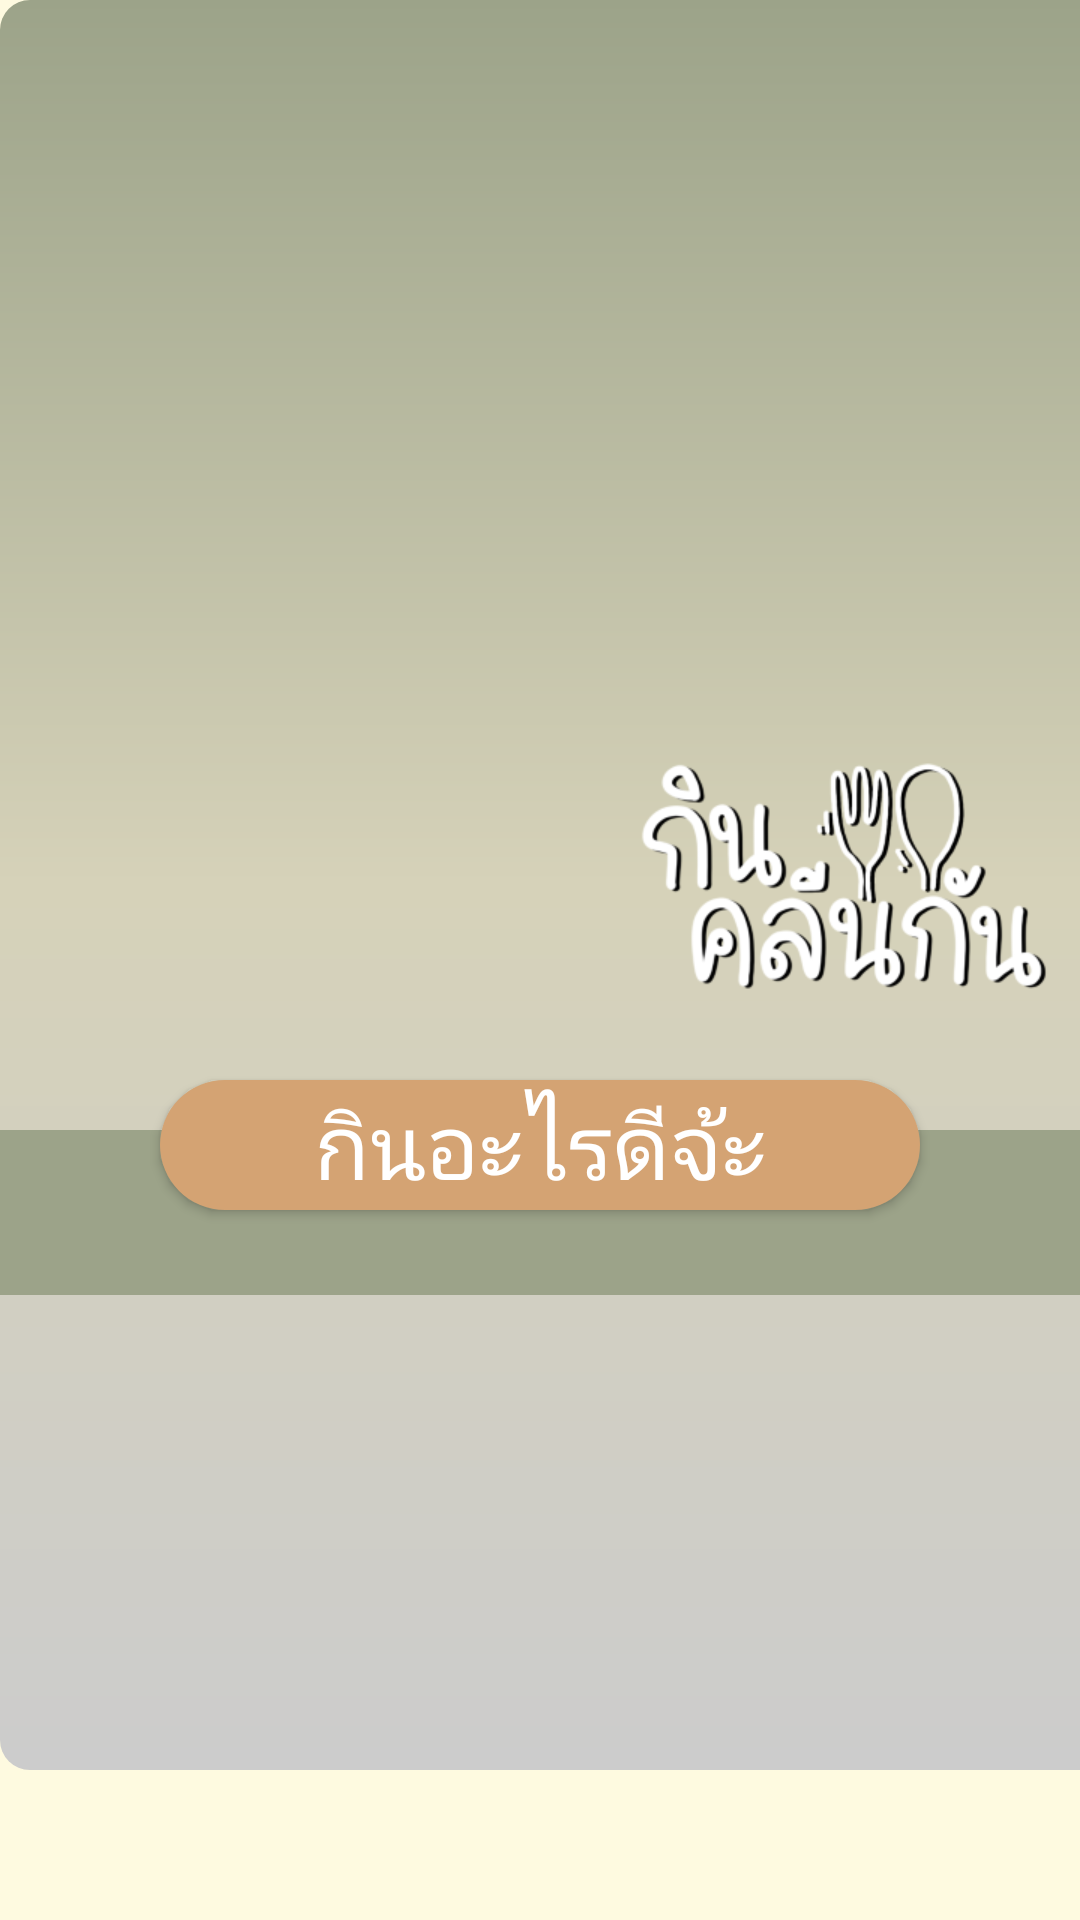

Here is an Android app screen rendered from its layout file. Give the layout XML and the strings, colors and styles it references.
<!-- AndroidManifest.xml: application theme Theme.Kinclean -->
<!-- res/layout/ui_page_first.xml -->
<?xml version="1.0" encoding="utf-8"?>
<RelativeLayout xmlns:android="http://schemas.android.com/apk/res/android"
    xmlns:app="http://schemas.android.com/apk/res-auto"
    xmlns:tools="http://schemas.android.com/tools"
    android:layout_width="match_parent"
    android:layout_height="match_parent"
    tools:context=".A_Firstpage"
    android:background="@color/base"
    >


    <ImageView
        android:id="@+id/imageViewtop"
        android:layout_width="1295dp"
        android:layout_height="590dp"
        android:layout_alignParentTop="true"
        android:layout_alignParentRight="true"
        android:layout_marginRight="-15dp"
        android:background="@drawable/first"
        android:padding="10dp" />
    <Button
        android:id="@+id/btnstart"
        android:layout_width="760px"
        android:layout_height="130px"
        android:layout_centerHorizontal="true"
        android:text="กินอะไรดีจ้ะ"
        android:textSize="90px"
        android:textColor="@color/white"
        android:layout_marginTop="1080px"

        android:background="@drawable/brown_button_background"
        android:elevation="8dp"  />

    <ImageView
        android:id="@+id/imageView9"
        android:layout_width="615dp"
        android:layout_height="500dp"
        android:layout_marginLeft="600px"
        android:layout_marginTop="150px"
        android:src="@drawable/logo" />

    <ImageView
        android:id="@+id/imageViewbelow"
        android:layout_width="match_parent"
        android:layout_height="165px"
        android:layout_alignParentRight="true"
       android:layout_marginTop="1130px"
        android:layout_marginRight="-15dp"
        android:background="@color/base2"
        android:padding="10dp"/>



</RelativeLayout>
<!-- resources referenced by this layout -->
<resources>
  <color name="base">#FEFAE0</color>
  <color name="base2">#9CA389</color>
  <color name="white">#FFFFFFFF</color>
  <!-- drawable brown_button_background (drawable) -->
  <shape xmlns:android="http://schemas.android.com/apk/res/android">
      <solid android:color="#D4A373" /> 
      <corners android:radius="30dp" /> 
  </shape>
  <!-- drawable first (drawable) -->
  <shape xmlns:android="http://schemas.android.com/apk/res/android">
      <gradient
          android:startColor="#CCCCCC"
          android:centerColor="#D6D2B9"
          android:endColor="#9CA389"
          android:angle="90" />
      <corners android:radius="10dp" />
  </shape>
  <!-- drawable logo: png bitmap (drawable-mdpi, 31007 bytes) -->
  <style name="Theme.Kinclean" parent="Base.Theme.Kinclean" />
  <style name="Base.Theme.Kinclean" parent="Theme.AppCompat.Light">
          
          
          <item name="android:colorPrimary">@color/base</item>
          <item name="android:colorSecondary">@color/base2</item>
  
      </style>
</resources>
